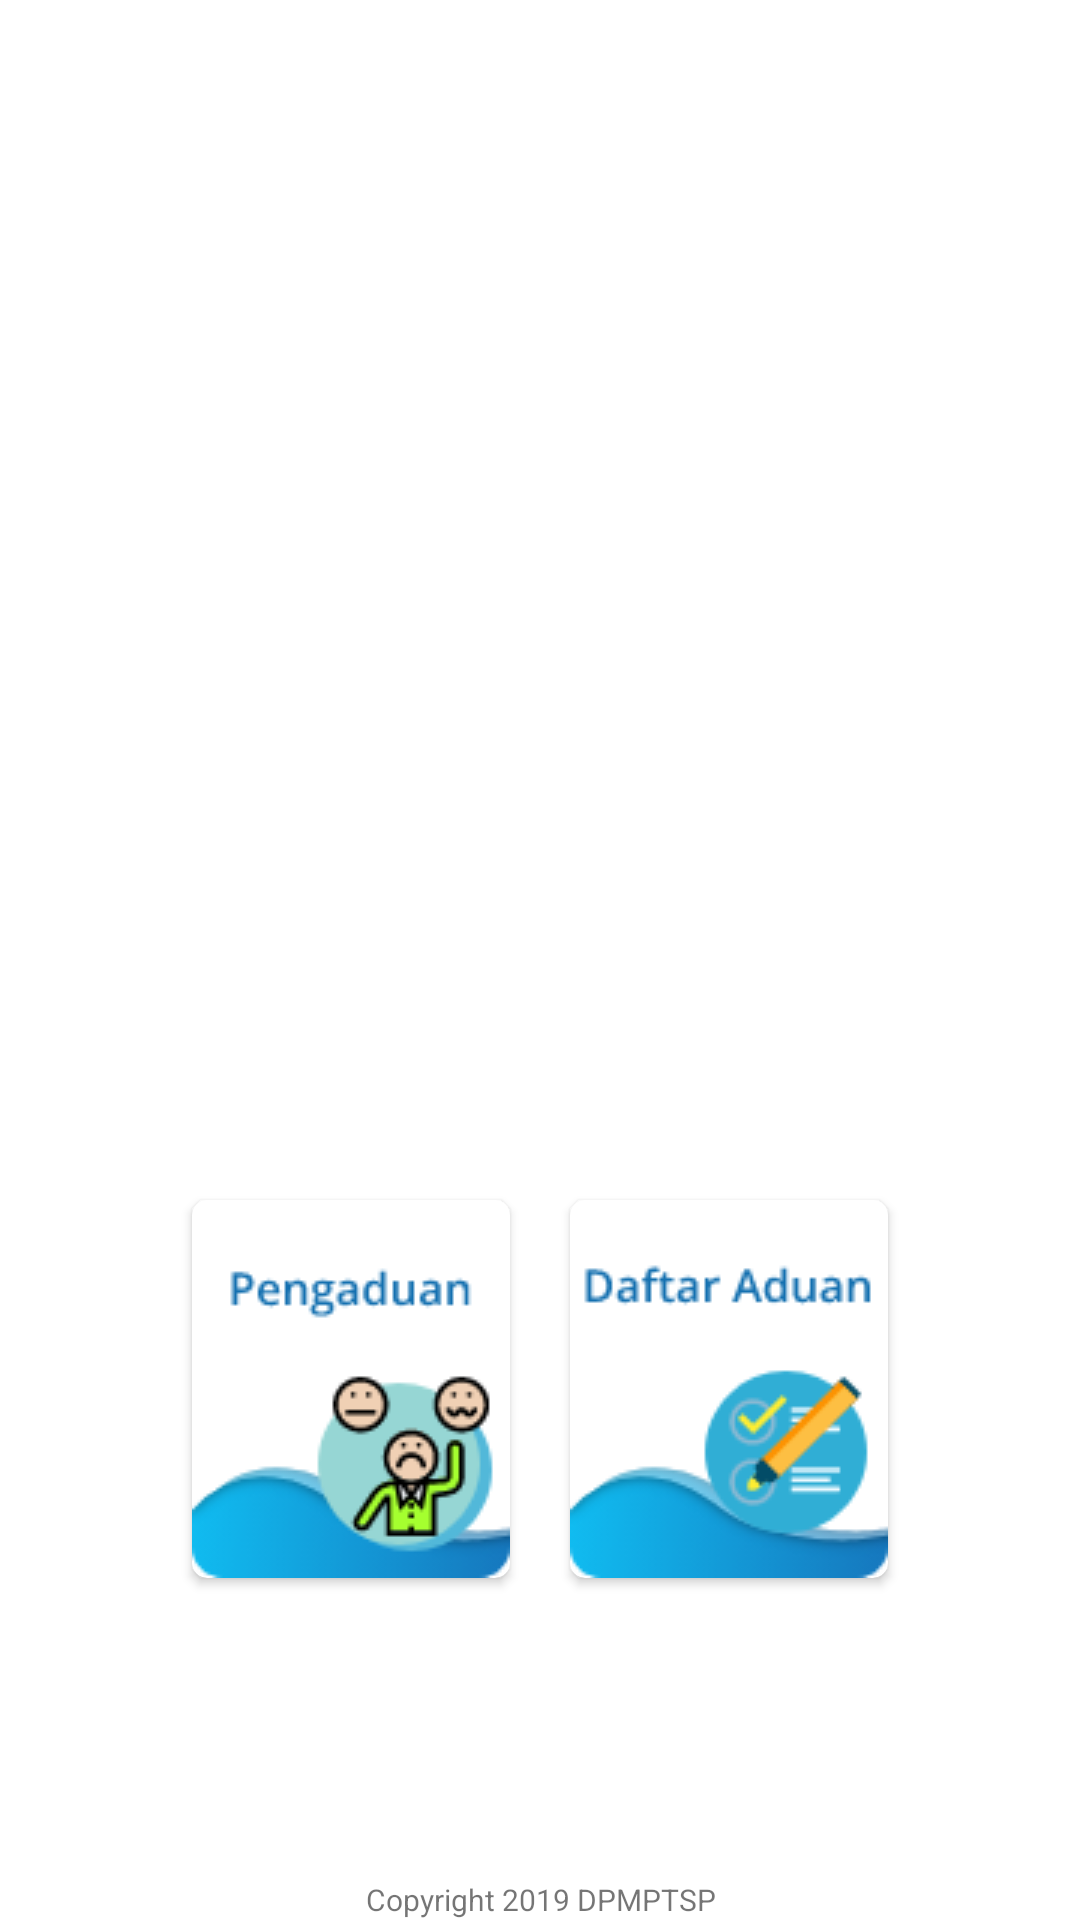

This screen was rendered from an Android layout file. Write that file and the resources it references.
<!-- AndroidManifest.xml: activity theme AppTheme.NoActionBar -->
<!-- res/layout/activity_test.xml -->
<?xml version="1.0" encoding="utf-8"?>
<LinearLayout
    android:orientation="vertical"
    xmlns:android="http://schemas.android.com/apk/res/android"
    xmlns:app="http://schemas.android.com/apk/res-auto"
    xmlns:tools="http://schemas.android.com/tools"
    android:layout_width="match_parent"
    android:layout_height="match_parent"
    android:weightSum="2"
    android:background="@color/White"
    tools:context=".Activity.TestActivity">

    <RelativeLayout
        android:layout_weight="1"
        android:layout_width="match_parent"
        android:layout_height="wrap_content">
        <ImageView
            android:id="@+id/greetImg"
            android:layout_width="match_parent"
            android:layout_height="300dp"
            android:scaleType="fitXY"/>

        <TextView
            android:layout_marginTop="10dp"
            android:id="@+id/greetText"
            android:layout_width="wrap_content"
            android:layout_height="wrap_content"
            android:text=""
            android:textColor="@color/Text"
            android:layout_centerInParent="true"
            android:textSize="24sp"
            android:fontFamily="sans-serif-black"/>


    </RelativeLayout>


        <RelativeLayout
            android:layout_weight="1"
            android:layout_width="match_parent"
            android:layout_height="wrap_content">
            <LinearLayout
                android:gravity="center"
                android:layout_gravity="center"
                android:layout_width="match_parent"
                android:layout_height="wrap_content"
                android:orientation="vertical">

                <LinearLayout
                    android:layout_margin="10dp"
                    android:gravity="center"
                    android:layout_width="match_parent"
                    android:layout_height="wrap_content">

                    <androidx.cardview.widget.CardView
                        android:id="@+id/Usaha"
                        android:layout_margin="10dp"
                        app:cardCornerRadius="5dp"
                        android:elevation="5dp"
                        android:layout_width="wrap_content"
                        android:layout_height="wrap_content">

                        <ImageView
                            android:layout_width="wrap_content"
                            android:layout_height="wrap_content"
                            android:background="@drawable/aduan"
                            android:text="Kecamatan"/>

                    </androidx.cardview.widget.CardView>

                    <androidx.cardview.widget.CardView
                        android:id="@+id/Aduan"
                        android:elevation="5dp"
                        app:cardCornerRadius="5dp"
                        android:layout_margin="10dp"
                        android:layout_width="wrap_content"
                        android:layout_height="wrap_content">

                        <ImageView
                            android:layout_width="wrap_content"
                            android:layout_height="wrap_content"
                            android:background="@drawable/daftaraduan"
                            android:text="Kecamatan"/>

                    </androidx.cardview.widget.CardView>

                </LinearLayout>

            </LinearLayout>
        </RelativeLayout>

    <RelativeLayout
        android:layout_gravity="center"
        android:textAlignment="center"
        android:layout_width="wrap_content"
        android:layout_height="wrap_content">
        <TextView
            android:layout_width="wrap_content"
            android:layout_height="wrap_content"
            android:text="Copyright 2019 DPMPTSP"
            android:textSize="10sp"
            android:gravity="center"
            />
    </RelativeLayout>
</LinearLayout>
<!-- resources referenced by this layout -->
<resources>
  <color name="Text">#000000</color>
  <color name="White">#FFFFFF</color>
  <!-- drawable aduan: png bitmap (drawable, 7868 bytes) -->
  <!-- drawable daftaraduan: png bitmap (drawable, 6880 bytes) -->
  <style name="AppTheme.NoActionBar">
          <item name="windowActionBar">true</item>
          <item name="windowNoTitle">true</item>
      </style>
</resources>
